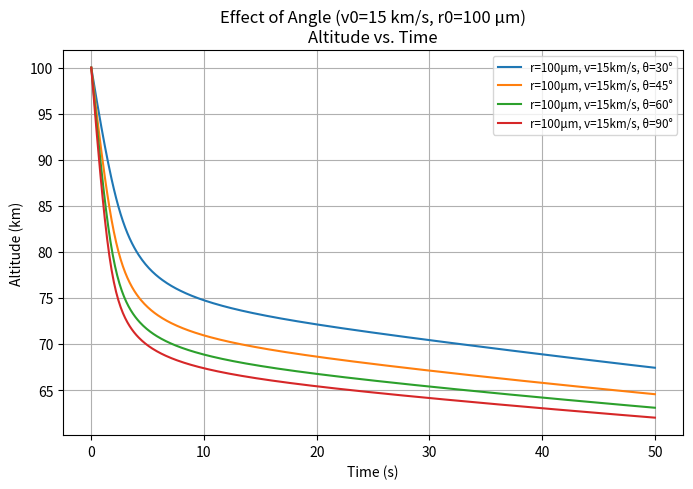
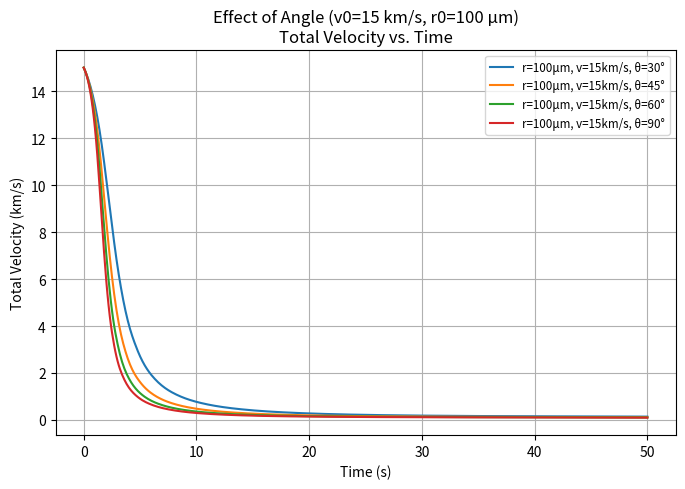
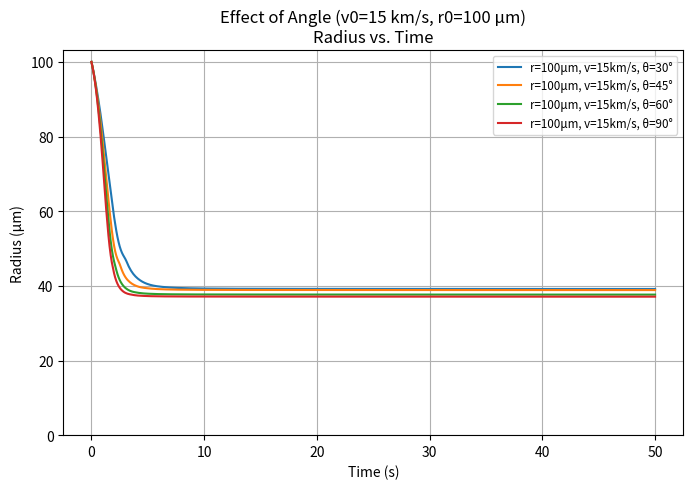
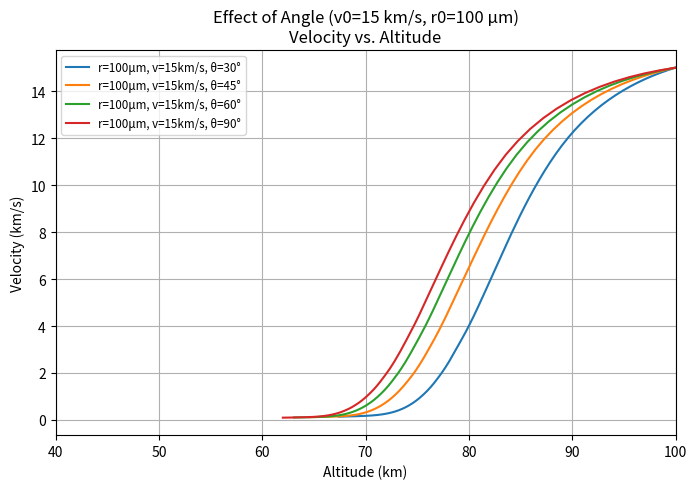
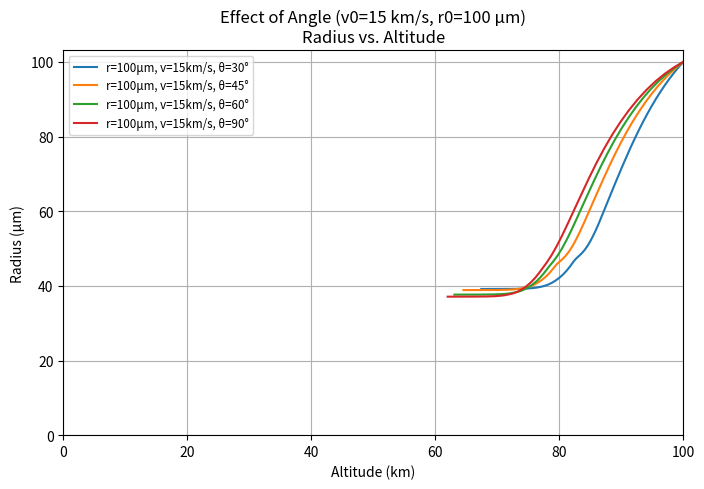
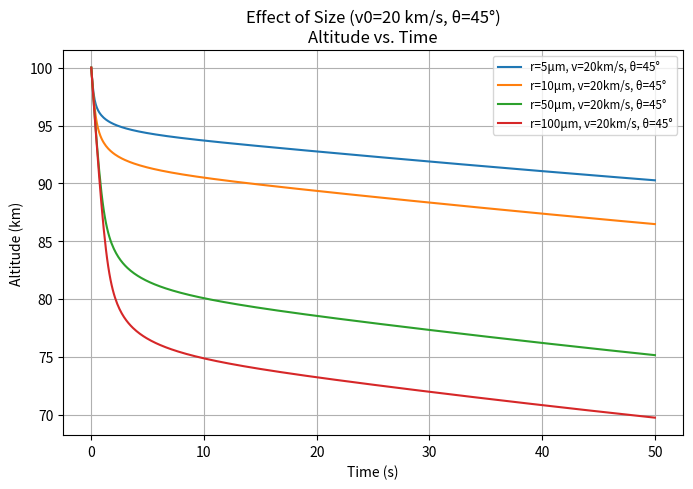
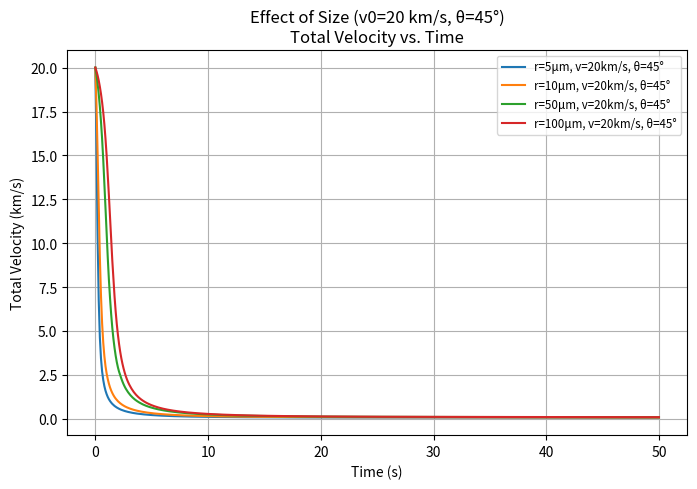
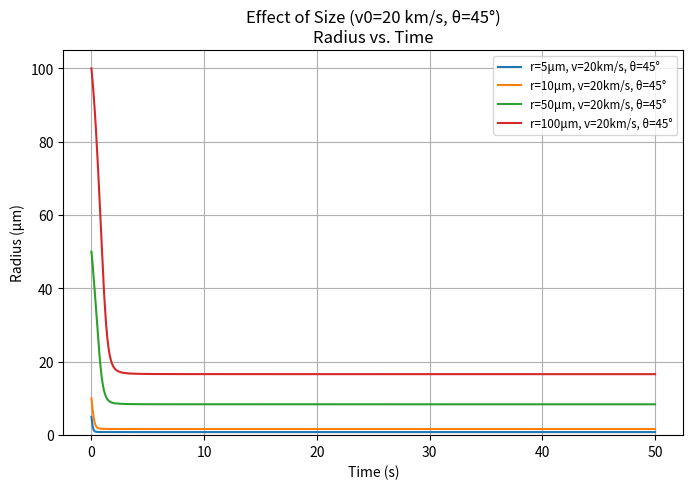
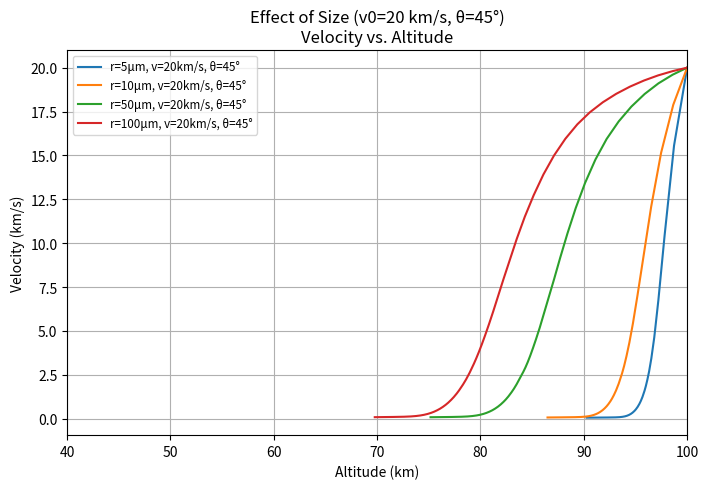
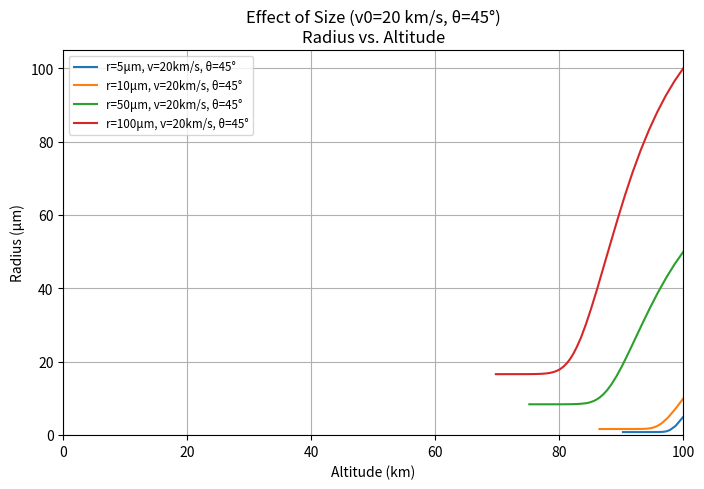
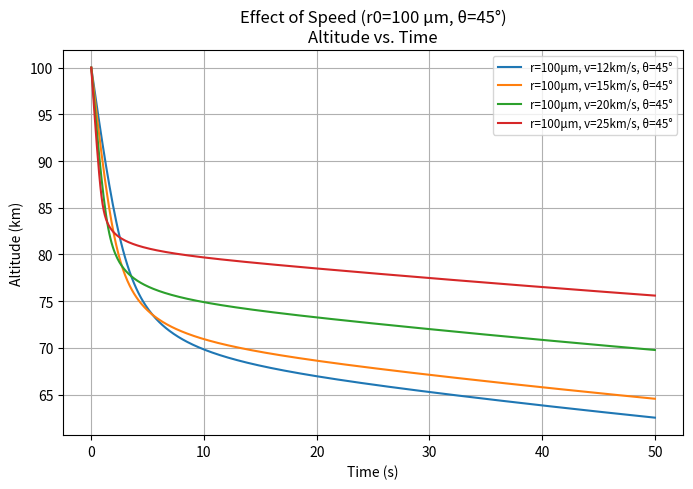
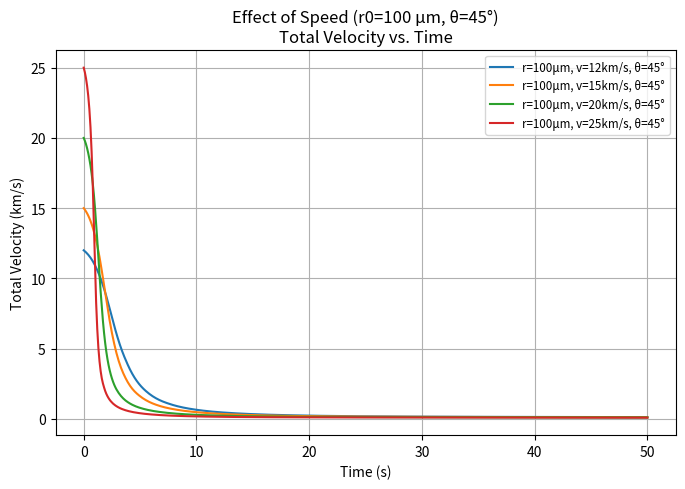
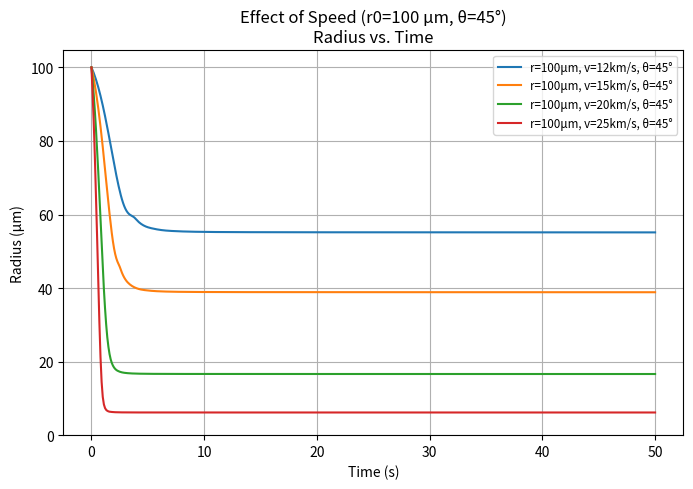
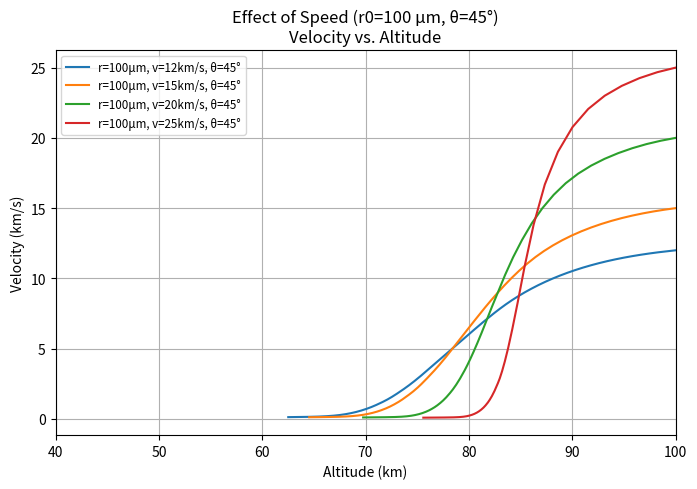
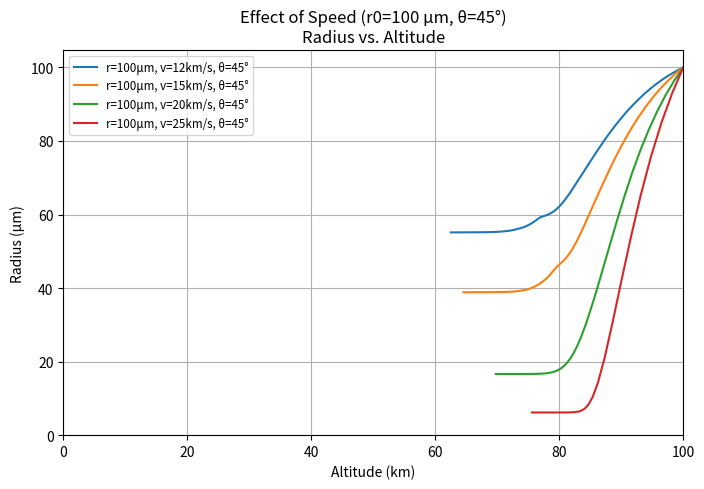
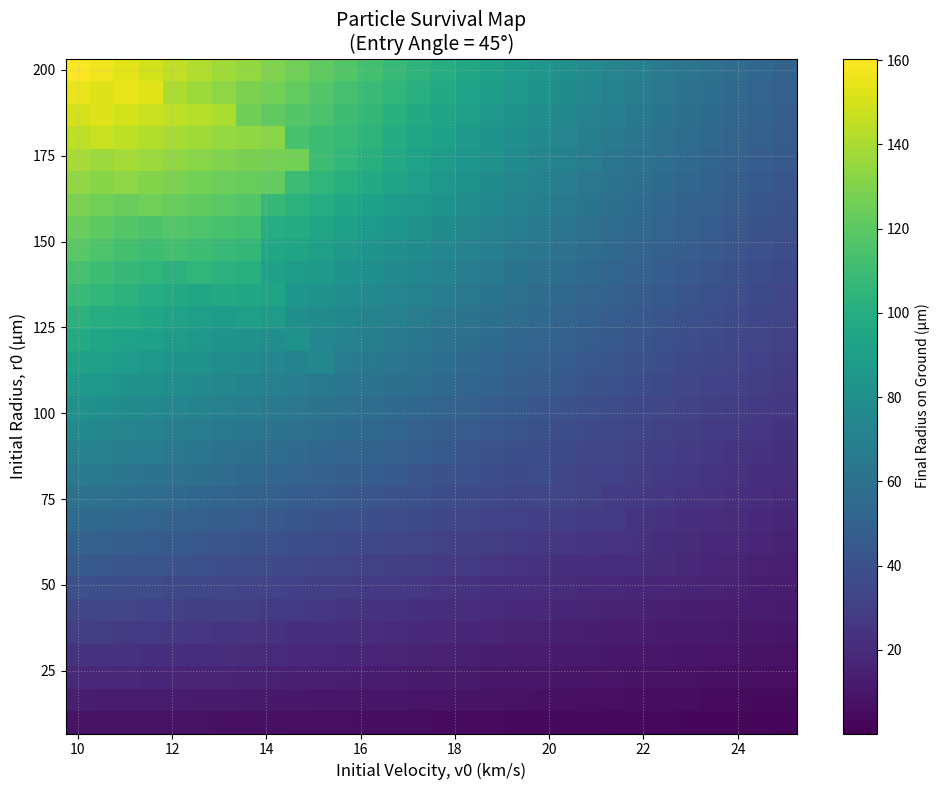

Source code (Python) for these figures, in order:
import numpy as np
from scipy.integrate import solve_ivp
import matplotlib.pyplot as plt
import os

# physics constants (using lost city meteorite specs)
const = {
    'g': 9.81,  # gravity (m/s^2)
    'rho_a': 1.225,  # sea-level air density (kg/m^3)
    'Cd': 0.47,  # drag coefficient (assuming sphere)
    'rho_p': 3700,  # particle density (kg/m^3)
    'H': 8500.0,  # atmospheric scale height (m)
    'K_abl': 1.25e-8  # ablation coefficient (s^2/m^2)
}


# core physics engine for atmospheric entry
def atm_entry(t, st):
    x, y, vx, vy, m = st

    # bail out early if the particle burned up completely or stopped falling
    if m <= 1e-15 or abs(vy) < 1e-6 or y <= 1e-15:
        return [0, 0, 0, 0, 0]

    g = const['g']
    rho_p = const['rho_p']
    rho_a = const['rho_a']
    Cd = const['Cd']
    H = const['H']
    K_abl = const['K_abl']

    # local atmospheric density
    rho = rho_a * np.exp(-y / H)

    # watch out for negative mass which breaks the radius calculation
    if m <= 0:
        r = 0
    else:
        r = (3 * m / (4 * np.pi * rho_p)) ** (1 / 3)

    A = np.pi * (r ** 2)
    v = np.sqrt(vx * vx + vy * vy)

    # avoid division by zero if it's basically gone
    if m < 1e-15:
        return [0, 0, 0, 0, 0]

    # calculate the derivatives
    dxdt = vx
    dydt = vy
    dvxdt = -rho * Cd * A * v * vx / (2 * m)
    dvydt = -g - rho * Cd * A * v * vy / (2 * m)
    dmdt = -K_abl * rho * A * (v ** 3) / 2

    return [dxdt, dydt, dvxdt, dvydt, dmdt]


# event hooks to tell the solver when to stop early

def hit_ground(t, st):
    # stop the sim when it hits the dirt
    return st[1]


hit_ground.terminal = True
hit_ground.direction = -1


def burn_up(t, st):
    # stop if mass is negligible
    return st[4] - 1e-15


burn_up.terminal = True

# default starting conditions
y0 = 100 * 10 ** 3  # start at the karman line (100km)
x0 = 0

# max simulation time
t_span = (0, 50)
t_eval = np.linspace(*t_span, 500)


def run_simulation(r0_microns, v0_kms, angle_deg):
    # prep units and initial state
    r0 = r0_microns * 1e-6
    m0 = (r0 ** 3) * 4 * np.pi * const['rho_p'] / 3

    v0 = v0_kms * 1000
    rad_theta = angle_deg * np.pi / 180

    vx0 = v0 * np.cos(rad_theta)
    vy0 = -v0 * np.sin(rad_theta)

    st = [x0, y0, vx0, vy0, m0]

    # run the math
    sol = solve_ivp(
        fun=atm_entry,
        t_span=t_span,
        y0=st,
        t_eval=t_eval,
        events=[hit_ground, burn_up],
        method='RK45'
    )

    # process the output for plotting
    v_total_km_s = np.sqrt(sol.y[2] ** 2 + sol.y[3] ** 2) / 1000
    alt_km = sol.y[1] / 1000
    mass_kg = sol.y[4]

    # calc radius safely, handling potential negative mass from numerical noise
    r_micr = np.cbrt(np.maximum(0, 3 * mass_kg / (4 * np.pi * const['rho_p']))) * 1e6

    # format legend label
    label = f"r={r0_microns:.0f}μm, v={v0_kms}km/s, θ={angle_deg}°"

    return {
        't': sol.t,
        'alt_km': alt_km,
        'v_total_km_s': v_total_km_s,
        'r_micr': r_micr,
        'label': label
    }


def plot_simulation_results(results_list, main_title, filename_prefix):
    # 1. height vs time
    plt.figure(figsize=(8, 5))
    for res in results_list:
        plt.plot(res['t'], res['alt_km'], label=res['label'])
    plt.xlabel('Time (s)')
    plt.ylabel('Altitude (km)')
    plt.title(f"{main_title}\nAltitude vs. Time")
    plt.grid(True)
    plt.legend(fontsize='small')
    filename_1 = f"{filename_prefix}_1_alt_vs_time.png"
    plt.savefig(filename_1)
    print(f"saved plot to {os.path.abspath(filename_1)}")
    plt.close()

    # 2. total velocity vs time
    plt.figure(figsize=(8, 5))
    for res in results_list:
        plt.plot(res['t'], res['v_total_km_s'], label=res['label'])
    plt.xlabel('Time (s)')
    plt.ylabel('Total Velocity (km/s)')
    plt.title(f"{main_title}\nTotal Velocity vs. Time")
    plt.grid(True)
    plt.legend(fontsize='small')
    filename_2 = f"{filename_prefix}_2_vel_vs_time.png"
    plt.savefig(filename_2)
    print(f"saved plot to {os.path.abspath(filename_2)}")
    plt.close()

    # 3. radius vs time
    plt.figure(figsize=(8, 5))
    for res in results_list:
        plt.plot(res['t'], res['r_micr'], label=res['label'])
    plt.xlabel('Time (s)')
    plt.ylabel('Radius (μm)')
    plt.title(f"{main_title}\nRadius vs. Time")
    plt.grid(True)
    plt.legend(fontsize='small')
    plt.ylim(bottom=0)  # keep radius visually clamped at 0
    filename_3 = f"{filename_prefix}_3_radius_vs_time.png"
    plt.savefig(filename_3)
    print(f"saved plot to {os.path.abspath(filename_3)}")
    plt.close()

    # 4. velocity vs altitude
    plt.figure(figsize=(8, 5))
    for res in results_list:
        plt.plot(res['alt_km'], res['v_total_km_s'], label=res['label'])
    plt.xlabel('Altitude (km)')
    plt.ylabel('Velocity (km/s)')
    plt.title(f"{main_title}\nVelocity vs. Altitude")
    plt.grid(True)
    plt.legend(fontsize='small')
    plt.xlim(left=40, right=y0 / 1000)
    filename_4 = f"{filename_prefix}_4_vel_vs_alt.png"
    plt.savefig(filename_4)
    print(f"saved plot to {os.path.abspath(filename_4)}")
    plt.close()

    # 5. radius vs altitude
    plt.figure(figsize=(8, 5))
    for res in results_list:
        plt.plot(res['alt_km'], res['r_micr'], label=res['label'])
    plt.xlabel('Altitude (km)')
    plt.ylabel('Radius (μm)')
    plt.title(f"{main_title}\nRadius vs. Altitude")
    plt.grid(True)
    plt.legend(fontsize='small')
    plt.xlim(left=0, right=y0 / 1000)
    plt.ylim(bottom=0)
    filename_5 = f"{filename_prefix}_5_radius_vs_alt.png"
    plt.savefig(filename_5)
    print(f"saved plot to {os.path.abspath(filename_5)}")
    plt.close()


# main execution block
if __name__ == "__main__":

    # case 1: keep speed & size constant, test different angles
    print("generating plot set 1: testing entry angles...")
    v0_const_1 = 15
    r0_const_1 = 100
    angles_to_test = [30, 45, 60, 90]

    results_case_1 = []
    for angle in angles_to_test:
        sim_params = {'r0_microns': r0_const_1, 'v0_kms': v0_const_1, 'angle_deg': angle}
        results_case_1.append(run_simulation(**sim_params))

    plot_simulation_results(
        results_case_1,
        main_title=f"Effect of Angle (v0={v0_const_1} km/s, r0={r0_const_1} μm)",
        filename_prefix="1_plot_different_angles"
    )

    # case 2: keep speed & angle constant, test different particle sizes
    print("generating plot set 2: testing particle sizes...")
    v0_const_2 = 20
    angle_const_2 = 45
    radii_to_test = [5, 10, 50, 100]

    results_case_2 = []
    for r0 in radii_to_test:
        sim_params = {'r0_microns': r0, 'v0_kms': v0_const_2, 'angle_deg': angle_const_2}
        results_case_2.append(run_simulation(**sim_params))

    plot_simulation_results(
        results_case_2,
        main_title=f"Effect of Size (v0={v0_const_2} km/s, θ={angle_const_2}°)",
        filename_prefix="2_plot_different_sizes"
    )

    # case 3: keep size & angle constant, test different entry speeds
    print("generating plot set 3: testing initial speeds...")
    r0_const_3 = 100
    angle_const_3 = 45
    speeds_to_test = [12, 15, 20, 25]

    results_case_3 = []
    for v0 in speeds_to_test:
        sim_params = {'r0_microns': r0_const_3, 'v0_kms': v0, 'angle_deg': angle_const_3}
        results_case_3.append(run_simulation(**sim_params))

    plot_simulation_results(
        results_case_3,
        main_title=f"Effect of Speed (r0={r0_const_3} μm, θ={angle_const_3}°)",
        filename_prefix="3_plot_different_speeds"
    )

    print("all done. plots generated successfully.")

import numpy as np
from scipy.integrate import solve_ivp
import matplotlib.pyplot as plt
import time
from scipy.interpolate import RegularGridInterpolator
import matplotlib.colors as mcolors

print("initializing script...")

# physical constants using the lost city meteorite as a reference
const = {
    'g': 9.81,  # gravity (m/s^2)
    'rho_a': 1.225,  # sea-level air density (kg/m^3)
    'Cd': 0.47,  # drag coefficient for a rough sphere
    'rho_p': 3700,  # particle density (kg/m^3)
    'H': 8500.0,  # atmospheric scale height (m)
    'K_abl': 6.25e-9  # ablation coefficient (s^2/m^2)
}

# core physics equations for the solver
def atm_entry(t, st):
    # unpack state. st[4] tracks the shrinking radius
    x, y, vx, vy, r = st

    # kill the simulation if it burned up, stopped moving vertically, or hit the ground
    if r <= 1e-7 or abs(vy) < 1e-6 or y <= 1e-15:
        return [0, 0, 0, 0, 0]

    g = const['g']
    rho_p = const['rho_p']
    rho_a = const['rho_a']
    Cd = const['Cd']
    H = const['H']
    K_abl = const['K_abl']

    # calc current mass and area from the radius
    m = (4.0 / 3.0) * np.pi * (r ** 3) * rho_p
    A = np.pi * (r ** 2)

    # local atmospheric density and total velocity
    rho = rho_a * np.exp(-y / H)
    v = np.sqrt(vx * vx + vy * vy)

    # derivatives for position and velocity
    dxdt = vx
    dydt = vy
    dvxdt = -rho * Cd * A * v * vx / (2 * m)
    dvydt = -g - rho * Cd * A * v * vy / (2 * m)

    # radius derivative (how fast it's ablating/melting)
    drdt = -(K_abl * rho * (v ** 3)) / (8 * rho_p)

    return [dxdt, dydt, dvxdt, dvydt, drdt]


# event hooks for the integrator to know when to terminate early

def hit_ground(t, st):
    return st[1]

hit_ground.terminal = True
hit_ground.direction = -1

def burn_up(t, st):
    return st[4] - 1e-7

burn_up.terminal = True

# baseline starting parameters
x0 = 0
y0 = 100 * 10 ** 3  # drop from the karman line (100km)
t_span = (0, 50)  # max 50 seconds of flight time

print("setup complete. configuring parameter sweep...")

# locking entry angle to 45 degrees for this run
fixed_deg_theta = 45
rad_theta = fixed_deg_theta * np.pi / 180

# grid resolution for the parameter sweep
N_v = 30
N_r = 30

# sweeping across entry speeds and initial sizes
v0_kms_list_map = np.linspace(10, 25, N_v)
r0_um_list_map = np.linspace(10, 200, N_r)

# pre-allocate results matrix
final_radius_grid = np.zeros((N_r, N_v))

print(f"running {N_v * N_r} simulations...")
start_time = time.time()

# main loop to test every size/speed combo
for i, r0_um in enumerate(r0_um_list_map):
    for j, v0_kms in enumerate(v0_kms_list_map):

        # convert to standard SI units for the math
        r0 = r0_um * 1e-6
        v0 = v0_kms * 1000

        # split velocity into components
        vx0 = v0 * np.cos(rad_theta)
        vy0 = -v0 * np.sin(rad_theta)

        st = [x0, y0, vx0, vy0, r0]

        sol = solve_ivp(
            fun=atm_entry, t_span=t_span, y0=st,
            events=[hit_ground, burn_up], method='RK45'
        )

        # grab the final radius from the end of the simulation array
        final_radius_um = sol.y[4][-1] * 1e6

        # save it if it survived, otherwise log it as a 0
        if final_radius_um > 0.1:
            final_radius_grid[i, j] = final_radius_um
        else:
            final_radius_grid[i, j] = 0

print(f"simulations finished in {time.time() - start_time:.2f} seconds")
print("generating plots...")

# plot 1: the survival heatmap
fig1 = plt.figure(figsize=(10, 8))
ax = fig1.add_subplot(111)

# custom colormap so completely burned particles show up as black
cmap_radius = mcolors.LinearSegmentedColormap.from_list("mycmap", ["#440154", "#21908d", "#fde725"])
cmap_radius.set_under('black')

pcm = ax.pcolormesh(v0_kms_list_map, r0_um_list_map, final_radius_grid,
                    shading='auto', cmap='viridis', vmin=0.1)

cbar = plt.colorbar(pcm, label='Final Radius on Ground (µm)')
ax.set_xlabel('Initial Velocity, v0 (km/s)', fontsize=12)
ax.set_ylabel('Initial Radius, r0 (µm)', fontsize=12)
ax.set_title(f'Particle Survival Map\n(Entry Angle = {fixed_deg_theta}°)', fontsize=14)
ax.grid(True, linestyle=':', alpha=0.5)
ax.tick_params(axis='both', which='major', labelsize=10)
fig1.tight_layout()

# plot 2: before/after histograms showing the atmospheric filter effect
print("calculating distribution distortion...")

# build an interpolator from our grid data so we don't have to recalculate the heavy physics
filter_interpolator = RegularGridInterpolator(
    (r0_um_list_map, v0_kms_list_map),
    final_radius_grid,
    bounds_error=False, fill_value=0
)

N_particles = 100000

# mock up a random cloud of incoming particles
hypothetical_r0 = np.random.uniform(min(r0_um_list_map), max(r0_um_list_map), N_particles)
hypothetical_v0 = np.random.uniform(min(v0_kms_list_map), max(v0_kms_list_map), N_particles)

points_to_filter = np.column_stack((hypothetical_r0, hypothetical_v0))
final_particles_rf = filter_interpolator(points_to_filter)

fig2, (ax1, ax2) = plt.subplots(1, 2, figsize=(14, 6), sharey=True)
fig2.suptitle('Atmospheric Filter Effect on Particle Distribution', fontsize=16)

# left side: the initial random distribution
ax1.hist(hypothetical_r0, bins=50, color='skyblue', edgecolor='black', alpha=0.8)
ax1.set_title('BEFORE (Deep Space)', fontsize=12)
ax1.set_xlabel('Initial Radius, r0 (µm)', fontsize=10)
ax1.set_ylabel('Particle Count', fontsize=10)
ax1.grid(True, linestyle=':', alpha=0.7)
ax1.tick_params(axis='both', which='major', labelsize=9)

# right side: what survived to hit the ground
survivors = final_particles_rf[final_particles_rf > 0.1]
ax2.hist(survivors, bins=50, color='salmon', edgecolor='black', alpha=0.8)
ax2.set_title('AFTER (Earth Surface)', fontsize=12)
ax2.set_xlabel('Final Radius, r_final (µm)', fontsize=10)
ax2.grid(True, linestyle=':', alpha=0.7)
ax2.tick_params(axis='both', which='major', labelsize=9)
fig2.tight_layout(rect=[0, 0.03, 1, 0.93])

print("\ndone. displaying plots.")
plt.show()

# dump some quick stats to the console
print("\nrun summary:")
print(f"total particles generated: {N_particles}")
print(f"survivors: {len(survivors)} ({len(survivors) / N_particles * 100:.1f}%)")
print(f"burned up: {N_particles - len(survivors)}")
